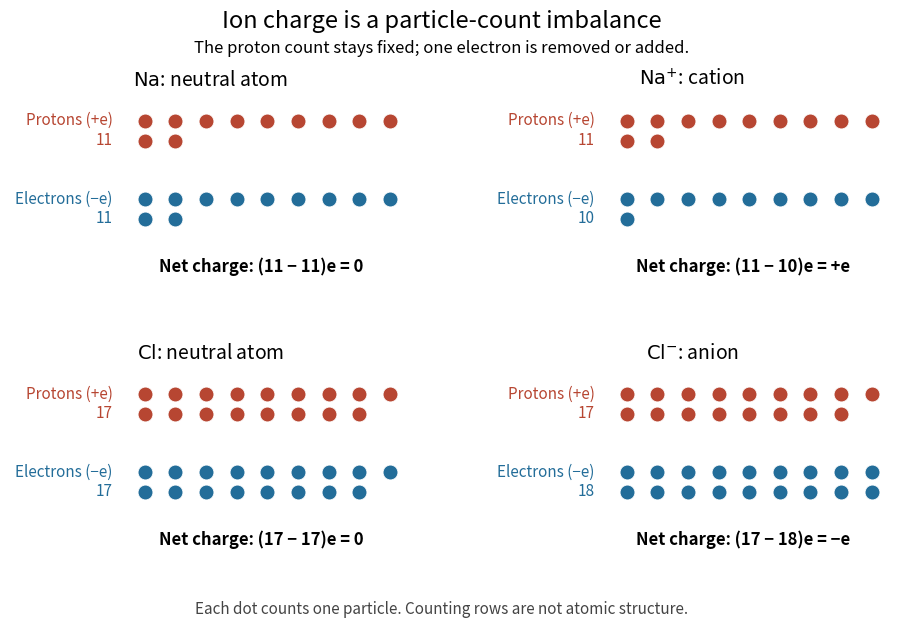

Here is the Python script that generated this plot: (Note: this script raises an exception after producing the figure.)
"""Count Na, Na+, Cl, and Cl- particles; write basename.png to CWD.

Tested with Python 3.14.4, NumPy 2.3.5, Matplotlib 3.10.7.
Dots are inventories, not orbital positions; neutron counts are omitted.
"""

from pathlib import Path

import matplotlib

matplotlib.use("Agg")
import matplotlib.pyplot as plt
import numpy as np


def main():
    cases = [(r"$\mathrm{Na}$: neutral atom", 11, 11),
             (r"$\mathrm{Na}^{+}$: cation", 11, 10),
             (r"$\mathrm{Cl}$: neutral atom", 17, 17),
             (r"$\mathrm{Cl}^{-}$: anion", 17, 18)]
    fig, axes = plt.subplots(2, 2, figsize=(9.6, 6.6))
    fig.patch.set_facecolor("white")
    fig.subplots_adjust(left=0.05, right=0.97, bottom=0.13, top=0.82,
                        wspace=0.20, hspace=0.50)
    for ax, (title, protons, electrons) in zip(axes.flat, cases):
        for count, y, color, name in [(protons, 2.8, "#b74632", "Protons (+e)"),
                                      (electrons, 1.0, "#236d99", "Electrons (−e)")]:
            k = np.arange(count)
            ax.scatter(k % 9, y - (k // 9) * 0.45, s=115, c=color,
                       edgecolors="white", linewidths=0.6)
            ax.text(-1.05, y - 0.2, f"{name}\n{count}", ha="right", va="center",
                    fontsize=11, color=color)
        charge = protons - electrons
        result = "0" if charge == 0 else ("+e" if charge > 0 else "−e")
        ax.text(3.8, -0.65, f"Net charge: ({protons} − {electrons})e = {result}",
                fontsize=12, ha="center", weight="bold")
        ax.set_title(title, fontsize=14, pad=12)
        ax.set_xlim(-4.4, 8.7)
        ax.set_ylim(-0.95, 3.25)
        ax.axis("off")
    fig.suptitle("Ion charge is a particle-count imbalance", fontsize=17, y=0.96)
    fig.text(0.5, 0.895, "The proton count stays fixed; one electron is removed or added.",
             ha="center", fontsize=12)
    fig.text(0.5, 0.045, "Each dot counts one particle. Counting rows are not atomic structure.",
             ha="center", fontsize=11, color="#444444")
    fig.savefig(Path.cwd() / (Path(__file__).stem + ".png"), dpi=100,
                facecolor="white", transparent=False)
    plt.close(fig)


if __name__ == "__main__":
    main()
